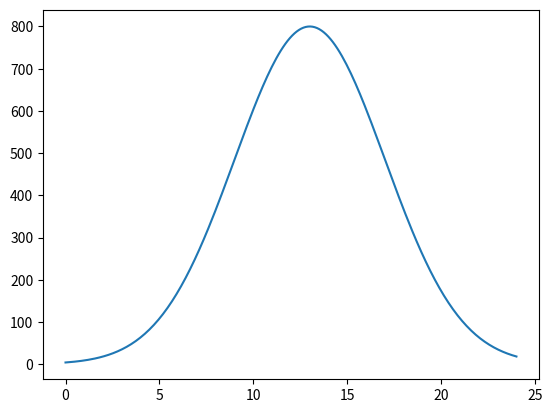

Generate this figure with matplotlib:
import numpy as np
import matplotlib.pyplot as plt

t = np.linspace(0,24,200)
A = 800
mu_1 = 13
sigma_1 = 4



G = A*np.exp(-((t-mu_1)**2/(2*sigma_1**2)))

plt.figure()
plt.plot(t, G, label = "Inntstråling")
plt.show()
